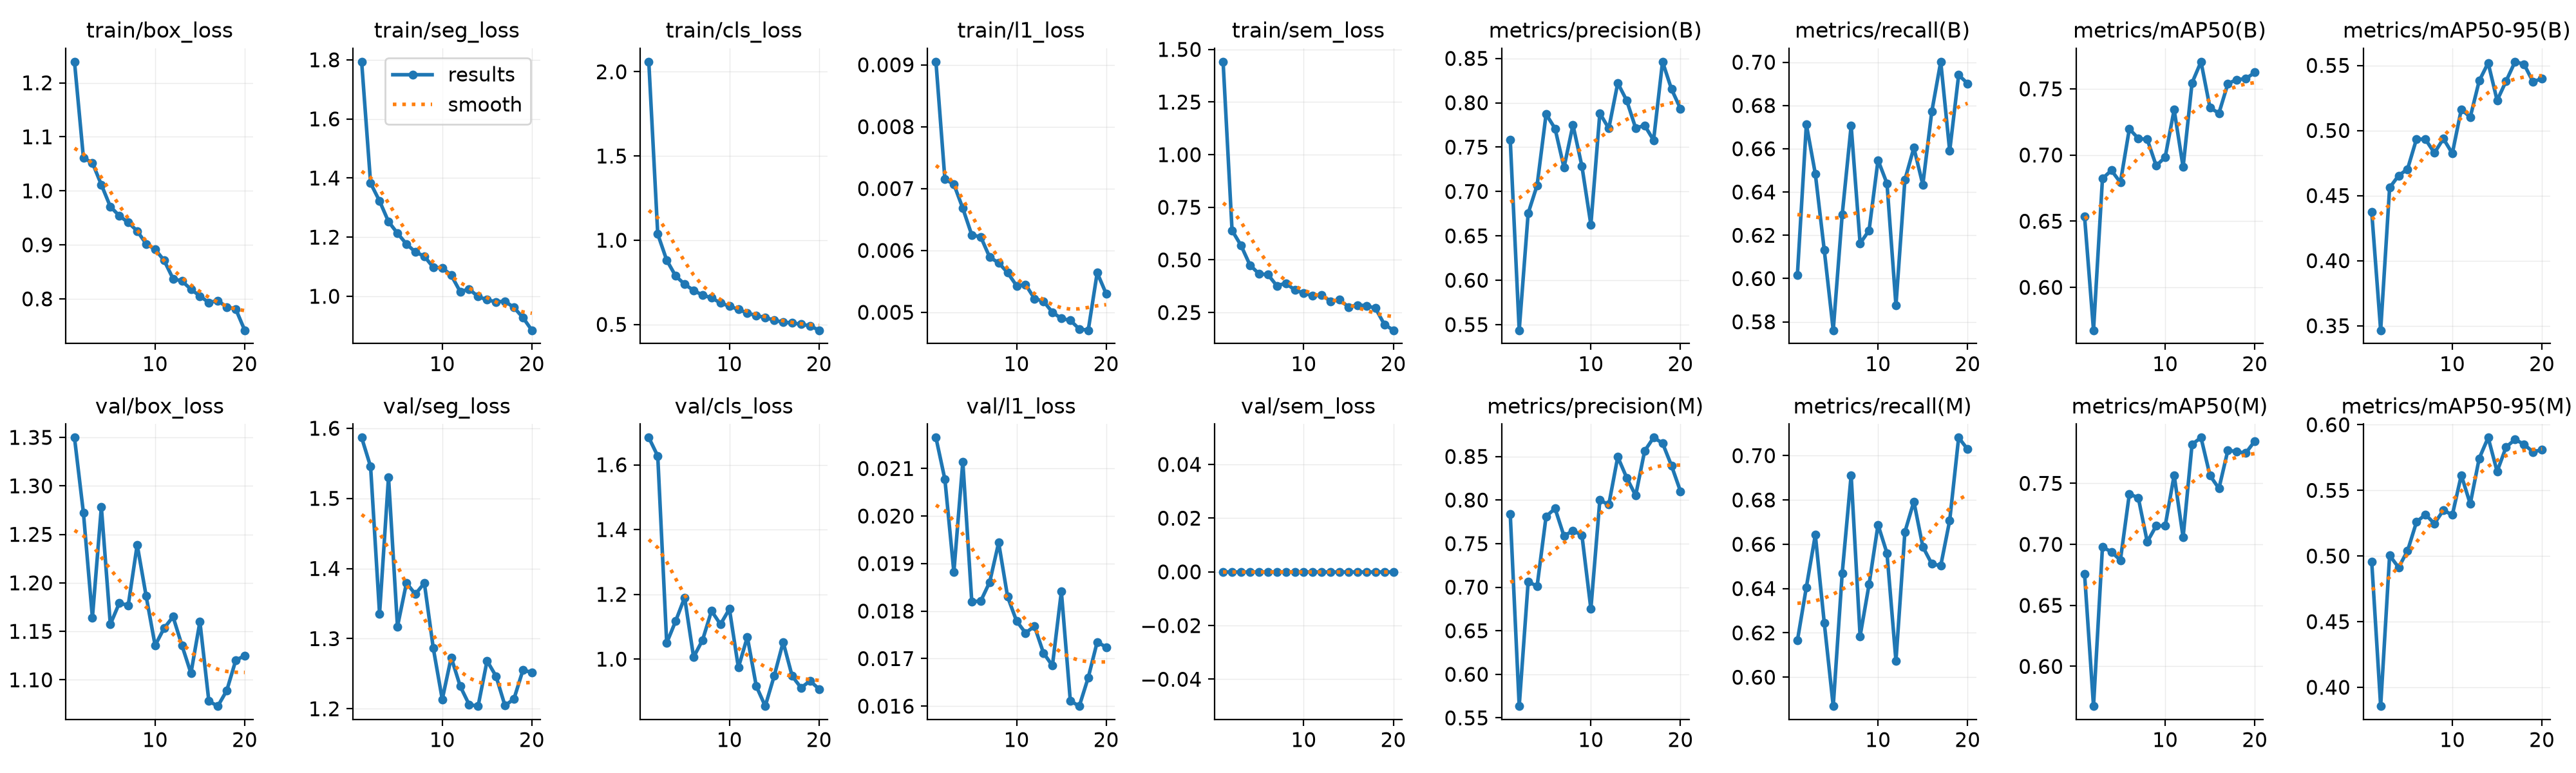

The table this chart was drawn from, first rows:
epoch, time, train/box_loss, train/seg_loss, train/cls_loss, train/l1_loss, train/sem_loss, metrics/precision(B), metrics/recall(B), metrics/mAP50(B), metrics/mAP50-95(B), metrics/precision(M), metrics/recall(M), metrics/mAP50(M), metrics/mAP50-95(M), val/box_loss, val/seg_loss, val/cls_loss, val/l1_loss, val/sem_loss, lr/pg0, lr/pg1, lr/pg2
1, 17.53, 1.239, 1.793, 2.06, 0.00905, 1.442, 0.758, 0.6017, 0.6536, 0.4375, 0.7838, 0.6165, 0.6759, 0.4958, 1.35, 1.587, 1.684, 0.02165, 0, 0.0009907, 0.0009907, 0.001925
2, 33.39, 1.061, 1.383, 1.036, 0.00715, 0.6398, 0.5437, 0.6712, 0.5676, 0.3466, 0.5635, 0.6406, 0.5675, 0.3856, 1.272, 1.545, 1.627, 0.02077, 0, 0.0009505, 0.0009505, 0.0009505
3, 48.98, 1.052, 1.322, 0.8816, 0.00707, 0.5688, 0.6755, 0.6484, 0.6822, 0.4561, 0.7061, 0.6643, 0.6979, 0.5005, 1.164, 1.336, 1.05, 0.01882, 0, 0.000901, 0.000901, 0.000901
4, 64.5, 1.011, 1.252, 0.7874, 0.00668, 0.4753, 0.707, 0.6131, 0.6885, 0.4654, 0.7012, 0.6245, 0.6938, 0.4913, 1.278, 1.53, 1.118, 0.02114, 0, 0.0008515, 0.0008515, 0.0008515
5, 79.97, 0.9708, 1.213, 0.7388, 0.00625, 0.434, 0.7872, 0.5761, 0.6792, 0.4703, 0.7811, 0.5869, 0.687, 0.5039, 1.157, 1.317, 1.19, 0.0182, 0, 0.000802, 0.000802, 0.000802
6, 95.53, 0.9539, 1.177, 0.7019, 0.00622, 0.4303, 0.771, 0.6295, 0.7198, 0.4935, 0.7903, 0.6468, 0.7413, 0.5259, 1.179, 1.379, 1.006, 0.01821, 0, 0.0007525, 0.0007525, 0.0007525
7, 111, 0.9414, 1.15, 0.6741, 0.00589, 0.3771, 0.727, 0.6706, 0.7125, 0.4932, 0.7587, 0.6912, 0.7382, 0.5316, 1.177, 1.363, 1.059, 0.01861, 0, 0.000703, 0.000703, 0.000703
8, 126.6, 0.9257, 1.135, 0.658, 0.0058, 0.3893, 0.775, 0.6162, 0.7118, 0.4828, 0.7649, 0.6185, 0.7021, 0.5247, 1.239, 1.379, 1.149, 0.01944, 0, 0.0006535, 0.0006535, 0.0006535
9, 142.1, 0.9018, 1.098, 0.6278, 0.00564, 0.3571, 0.7285, 0.6222, 0.6919, 0.4937, 0.7597, 0.6419, 0.7152, 0.5349, 1.186, 1.286, 1.108, 0.0183, 0, 0.000604, 0.000604, 0.000604
10, 157.7, 0.8917, 1.096, 0.6082, 0.00543, 0.3423, 0.6626, 0.6548, 0.6984, 0.4824, 0.6751, 0.6688, 0.7151, 0.5313, 1.135, 1.213, 1.155, 0.01779, 0, 0.0005545, 0.0005545, 0.0005545
11, 173.3, 0.8713, 1.071, 0.5895, 0.00545, 0.33, 0.7882, 0.6439, 0.7343, 0.5163, 0.7998, 0.656, 0.7567, 0.5616, 1.153, 1.273, 0.9739, 0.01754, 0, 0.000505, 0.000505, 0.000505
12, 188.8, 0.8374, 1.016, 0.5677, 0.00522, 0.3323, 0.771, 0.5877, 0.6909, 0.5102, 0.7947, 0.6074, 0.7058, 0.5397, 1.165, 1.232, 1.068, 0.01768, 0, 0.0004555, 0.0004555, 0.0004555
13, 204.2, 0.833, 1.024, 0.5525, 0.00518, 0.3035, 0.8222, 0.6456, 0.7546, 0.5382, 0.8496, 0.6656, 0.782, 0.5744, 1.135, 1.206, 0.9165, 0.01712, 0, 0.000406, 0.000406, 0.000406
14, 219.8, 0.8177, 0.9988, 0.5407, 0.005, 0.3101, 0.8025, 0.6605, 0.7705, 0.5519, 0.8255, 0.6793, 0.7875, 0.5902, 1.107, 1.204, 0.855, 0.01685, 0, 0.0003565, 0.0003565, 0.0003565
15, 235.3, 0.8053, 0.988, 0.5249, 0.0049, 0.2761, 0.7714, 0.6434, 0.7357, 0.5231, 0.8052, 0.6589, 0.7565, 0.5644, 1.16, 1.268, 0.9483, 0.01841, 0, 0.000307, 0.000307, 0.000307
16, 250.8, 0.793, 0.9812, 0.5133, 0.00487, 0.2856, 0.7745, 0.6771, 0.7316, 0.5379, 0.8563, 0.6512, 0.7458, 0.583, 1.078, 1.246, 1.053, 0.01611, 0, 0.0002575, 0.0002575, 0.0002575
17, 266.3, 0.7968, 0.9829, 0.5092, 0.00473, 0.2823, 0.7578, 0.7002, 0.754, 0.5528, 0.8717, 0.6503, 0.7772, 0.5888, 1.073, 1.204, 0.9479, 0.016, 0, 0.000208, 0.000208, 0.000208
18, 281.8, 0.7848, 0.9621, 0.5005, 0.00471, 0.2708, 0.8462, 0.659, 0.757, 0.5509, 0.8653, 0.6707, 0.7759, 0.5851, 1.089, 1.214, 0.9115, 0.0166, 0, 0.0001585, 0.0001585, 0.0001585
19, 298, 0.7811, 0.9282, 0.492, 0.00564, 0.1938, 0.8154, 0.6941, 0.7576, 0.5375, 0.8395, 0.7081, 0.7749, 0.5793, 1.12, 1.255, 0.9329, 0.01735, 0, 0.000109, 0.000109, 0.000109
20, 313, 0.7419, 0.8851, 0.4655, 0.0053, 0.1657, 0.7934, 0.6902, 0.7624, 0.5398, 0.8101, 0.7029, 0.7847, 0.581, 1.125, 1.252, 0.9078, 0.01724, 0, 5.95e-05, 5.95e-05, 5.95e-05
